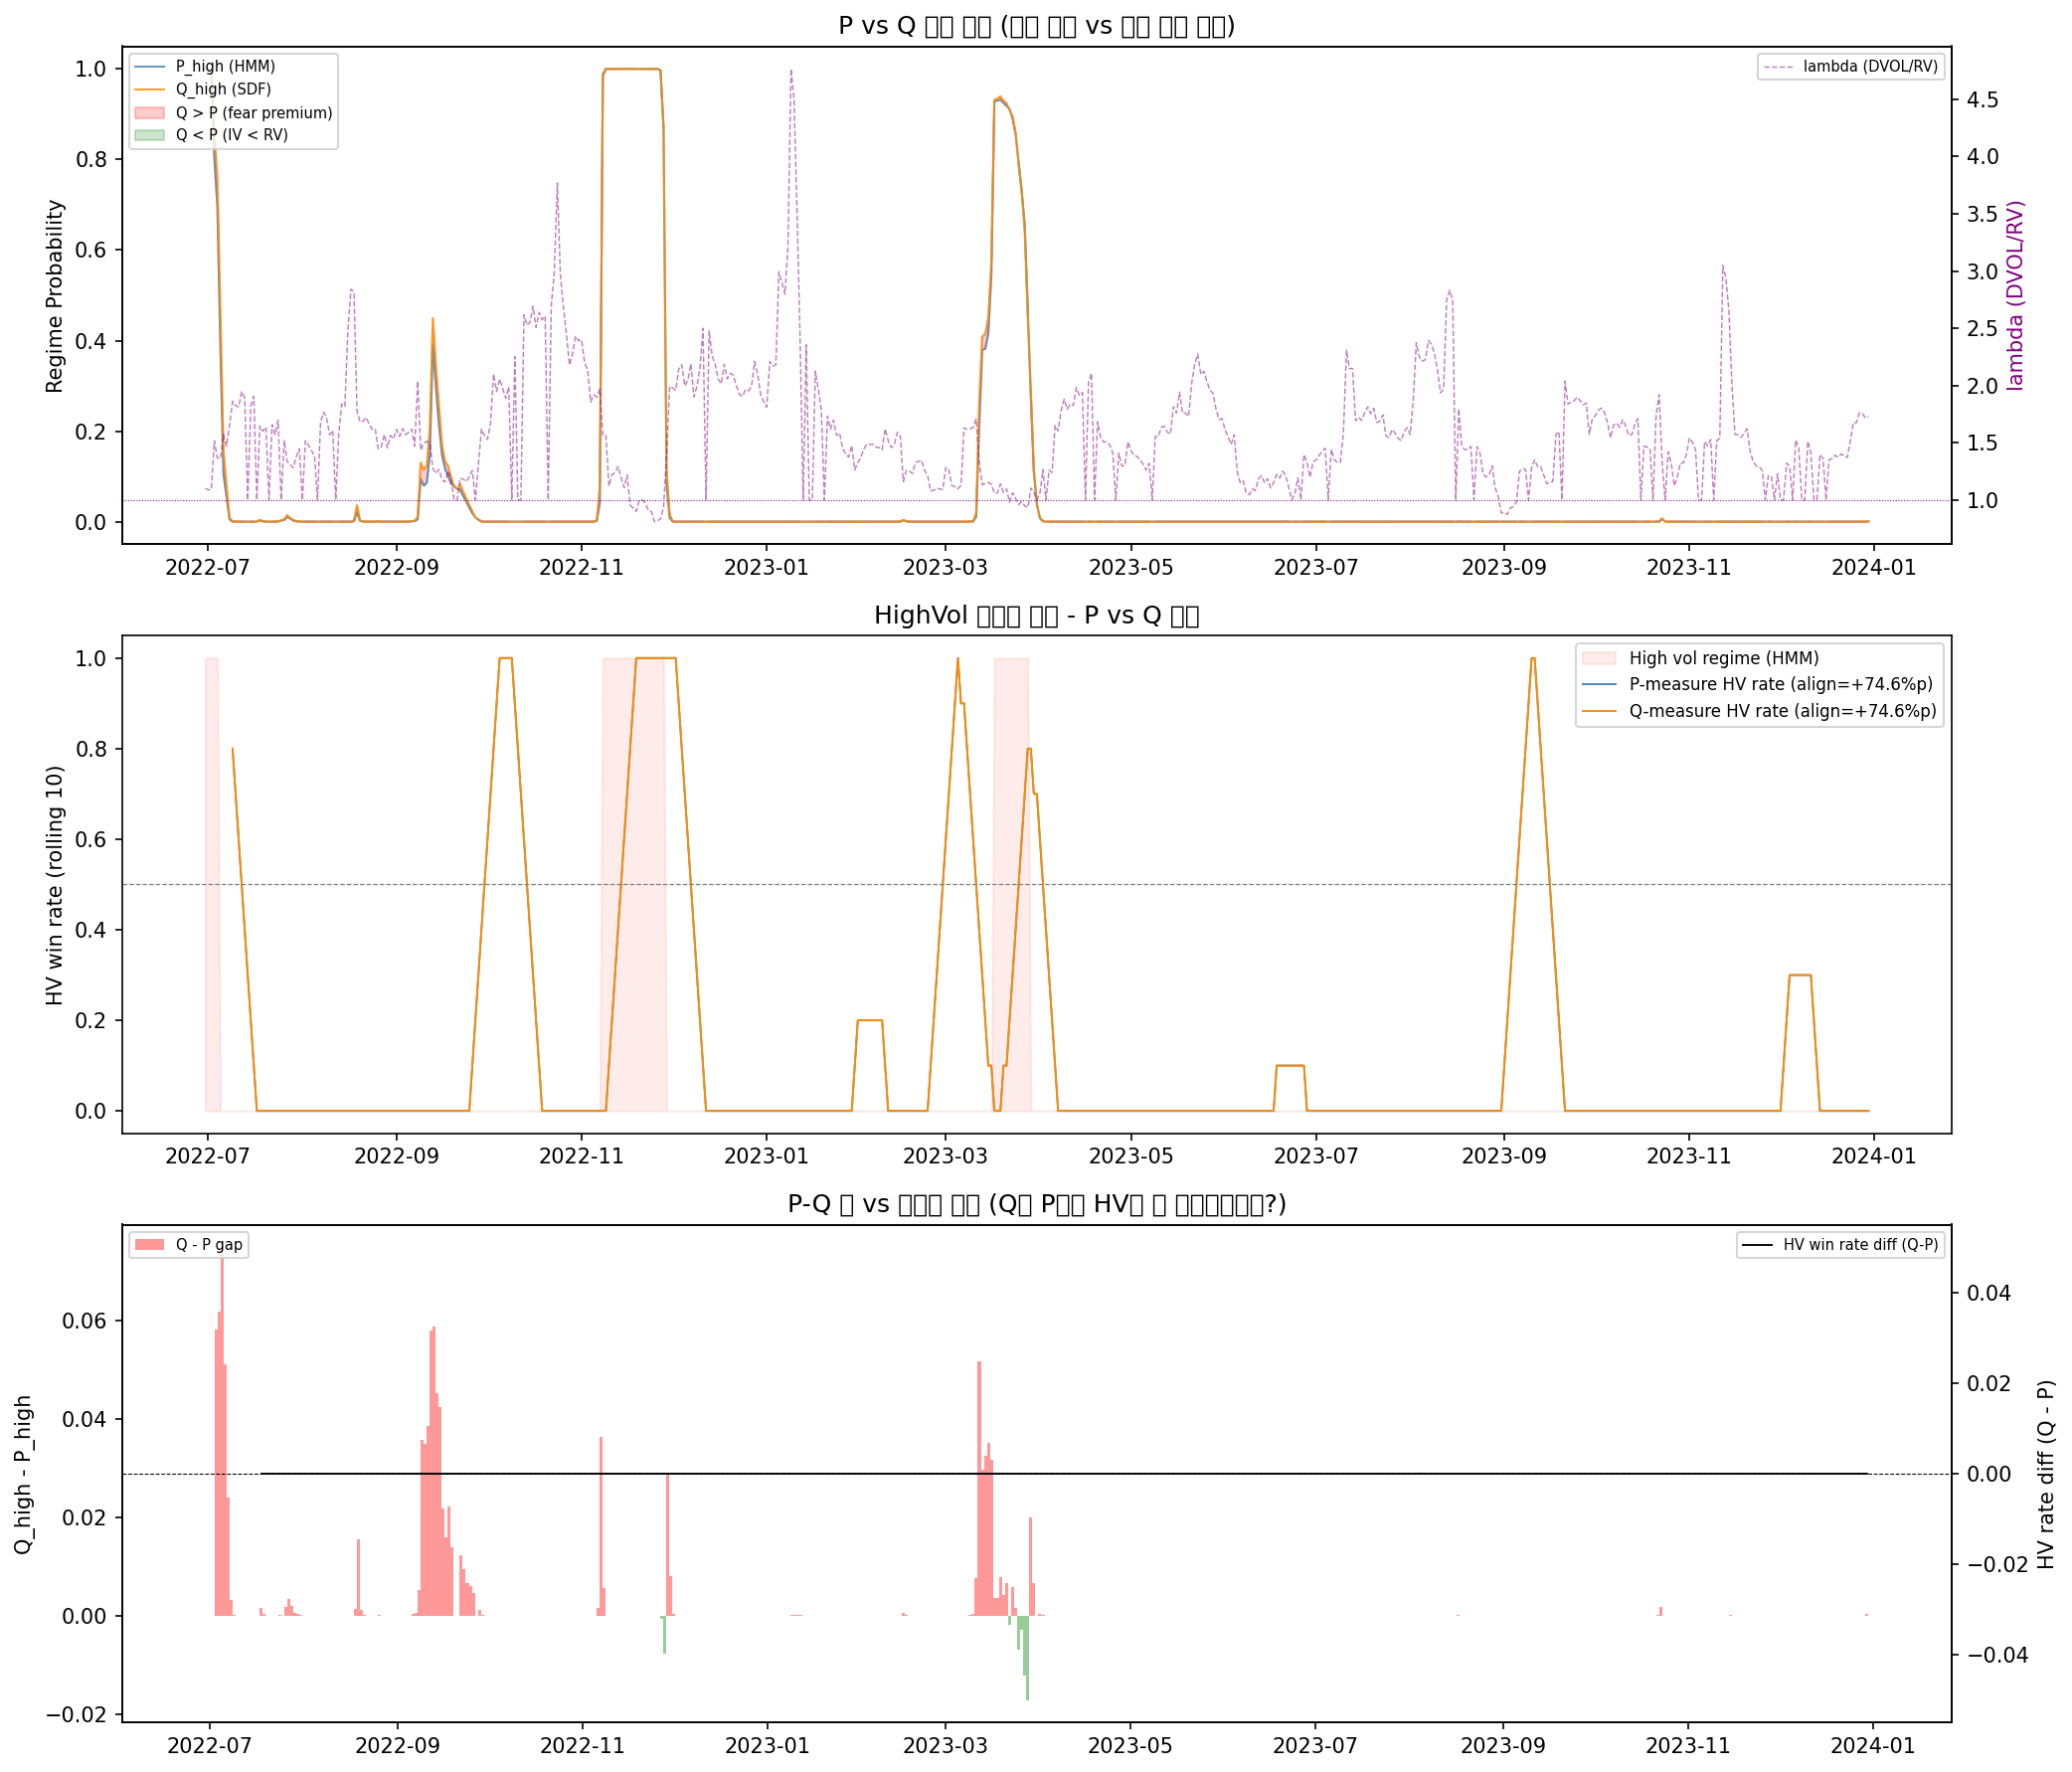

Recreate this plot in Python.
"""
Arena 검증 v5 - P vs Q 측도 비교
==================================
질문: HMM(물리 측도 P) vs 옵션 내재(위험 중립 측도 Q) 레짐 확률을
     경매에 사용했을 때 alignment가 달라지는가?

이론:
  dQ/dP = 확률적 할인 인자 (Stochastic Discount Factor)
  고변동성 상태에서 SDF가 높음 (scarcity premium)

근사:
  lambda_h = DVOL / RV  (고변동성 상태의 상대 가격)
  lambda_l = 1.0        (정규화 기준)

  Q_high = P_high * lambda_h / (P_high * lambda_h + (1-P_high))

  DVOL >> RV (공포 국면): Q_high > P_high
  DVOL == RV (중립):      Q_high == P_high
  DVOL <  RV (실현 > 내재): Q_high < P_high
"""

import warnings
warnings.filterwarnings('ignore')

import os, pickle
import numpy as np
import pandas as pd
import torch
import torch.nn as nn
import torch.nn.functional as F
import matplotlib.pyplot as plt
import matplotlib.dates as mdates
from scipy.stats import ks_2samp, pearsonr

assert os.path.exists("arena_val_features.pkl")
assert os.path.exists("arena_val_hmm.pkl")
assert os.path.exists("arena_val_highvol.pt")
assert os.path.exists("arena_val_lowvol.pt")
assert os.path.exists("dvol_btc.csv")

with open("arena_val_features.pkl", 'rb') as f:
    feat, btc_price = pickle.load(f)
with open("arena_val_hmm.pkl", 'rb') as f:
    regime, high_p, high_state = pickle.load(f)

dvol = pd.read_csv("dvol_btc.csv", index_col=0, parse_dates=True)

# ── VRP, Q 측도 계산 ───────────────────────────────────────
iv_ann = dvol['dvol'] / 100.0
rv_ann = feat['btc_vol'] * np.sqrt(252)

# 라돈-니코딤 근사: lambda_h = DVOL/RV
lambda_h = (iv_ann / rv_ann.reindex(iv_ann.index)).clip(0.5, 5.0)  # 극단값 방어

p_high_full = high_p.reindex(feat.index).fillna(0.5)

# Q_high 계산
lh = lambda_h.reindex(feat.index).fillna(1.0)
q_high_num = p_high_full * lh
q_high = q_high_num / (q_high_num + (1 - p_high_full))

# P-Q 갭
pq_gap = q_high - p_high_full

print("=== P vs Q 측도 통계 ===")
overlap_mask = lh != 1.0  # DVOL 유효 구간
print(f"P_high 평균: {p_high_full[overlap_mask].mean():.3f}")
print(f"Q_high 평균: {q_high[overlap_mask].mean():.3f}")
print(f"P-Q 갭 평균: {pq_gap[overlap_mask].mean():+.3f}  (양수=Q가 P보다 고변동성 더 무겁게)")
print(f"lambda_h 평균: {lh[overlap_mask].mean():.3f}  (DVOL/RV)")

# ── state(128) 구성 ────────────────────────────────────────
from sklearn.preprocessing import StandardScaler
scaler   = StandardScaler()
X_scaled = scaler.fit_transform(feat.values)

WIN       = 16
TRAIN_END = "2022-06-30"
SEED      = 42
ALPHA     = 2.0

torch.manual_seed(SEED)
np.random.seed(SEED)

states_arr, dates_arr = [], []
for i in range(WIN, len(X_scaled)):
    states_arr.append(X_scaled[i - WIN:i].flatten())
    dates_arr.append(feat.index[i])

states_arr      = np.array(states_arr, dtype=np.float32)
dates_arr       = pd.DatetimeIndex(dates_arr)
regimes_aligned = regime.reindex(dates_arr).fillna(0).values.astype(int)
p_high_aligned  = high_p.reindex(dates_arr).fillna(0).values
q_high_aligned  = q_high.reindex(dates_arr).fillna(high_p.reindex(dates_arr).fillna(0.5)).values
lambda_aligned  = lh.reindex(dates_arr).fillna(1.0).values

split_idx   = int(np.searchsorted(dates_arr, pd.Timestamp(TRAIN_END)))
val_data    = states_arr[split_idx:]
val_dates   = dates_arr[split_idx:]
val_regimes = regimes_aligned[split_idx:]
val_p_high  = p_high_aligned[split_idx:]
val_q_high  = q_high_aligned[split_idx:]
val_lambda  = lambda_aligned[split_idx:]


# ── 모델 로드 (v1과 동일 학습된 에이전트) ─────────────────
class PolicyValueNet(nn.Module):
    def __init__(self, state_dim=128, action_dim=3, h1=64, h2=32):
        super().__init__()
        self.action_dim = action_dim
        self.trunk = nn.Sequential(
            nn.Linear(state_dim, h1), nn.LayerNorm(h1), nn.ReLU(),
            nn.Linear(h1, h2),        nn.LayerNorm(h2), nn.ReLU(),
        )
        self.policy_head = nn.Linear(h2, action_dim)
        self.value_head  = nn.Linear(h2, 1)

    def forward(self, s):
        f      = self.trunk(s)
        logits = self.policy_head(f)
        probs  = F.softmax(logits, dim=-1)
        H      = -torch.sum(probs * torch.log(probs + 1e-9))
        conf   = (1.0 - H / torch.log(torch.tensor(float(self.action_dim)))).item()
        vpi    = self.value_head(f).squeeze(-1).item()
        return logits, conf, vpi


net_hv = PolicyValueNet()
net_lv = PolicyValueNet()
net_hv.load_state_dict(torch.load("arena_val_highvol.pt", map_location='cpu'))
net_lv.load_state_dict(torch.load("arena_val_lowvol.pt",  map_location='cpu'))
net_hv.eval(); net_lv.eval()


# ── 경매 시뮬레이션 ────────────────────────────────────────
def run_auction(prob_arr, label):
    vpi_hv, vpi_lv, winners = [], [], []
    with torch.no_grad():
        for i, s_np in enumerate(val_data):
            s = torch.FloatTensor(s_np)
            _, conf_hv, vpi_h = net_hv(s)
            _, conf_lv, vpi_l = net_lv(s)
            p = float(prob_arr[i])
            bid_hv = conf_hv * (1.0 + ALPHA * p)
            bid_lv = conf_lv * (1.0 + ALPHA * (1.0 - p))
            vpi_hv.append(vpi_h)
            vpi_lv.append(vpi_l)
            winners.append(0 if bid_hv >= bid_lv else 1)

    vpi_hv  = np.array(vpi_hv)
    vpi_lv  = np.array(vpi_lv)
    winners = np.array(winners)

    hm = val_regimes == high_state
    lm = ~hm
    align = ((winners[hm] == 0).mean() - (winners[lm] == 0).mean()) * 100 \
            if hm.sum() > 0 and lm.sum() > 0 else 0.0

    pool_std  = np.sqrt((vpi_hv.std()**2 + vpi_lv.std()**2) / 2 + 1e-9)
    sharpness = abs(vpi_hv.mean() - vpi_lv.mean()) / pool_std
    _, ks_p   = ks_2samp(vpi_hv, vpi_lv)

    print(f"[{label}]  align={align:+.1f}%p  sharp={sharpness:.3f}  KS p={ks_p:.4f}")
    return {"label": label, "align": align, "sharpness": sharpness,
            "ks_p": ks_p, "winners": winners, "vpi_hv": vpi_hv, "vpi_lv": vpi_lv}


print("\n=== 경매 비교 ===")
res_p = run_auction(val_p_high, "P-measure (HMM)")
res_q = run_auction(val_q_high, "Q-measure (SDF 보정)")


# ══════════════════════════════════════════════════════════
# 시각화
# ══════════════════════════════════════════════════════════
fig, axes = plt.subplots(3, 1, figsize=(14, 12))

# 1. P vs Q 시계열 + lambda
ax = axes[0]
ax2 = ax.twinx()
ax.plot(val_dates, val_p_high, color='steelblue', lw=1.0, alpha=0.8, label='P_high (HMM)')
ax.plot(val_dates, val_q_high, color='darkorange', lw=1.0, alpha=0.8, label='Q_high (SDF)')
ax.fill_between(val_dates, val_p_high, val_q_high,
                where=val_q_high > val_p_high, alpha=0.2, color='red', label='Q > P (fear premium)')
ax.fill_between(val_dates, val_p_high, val_q_high,
                where=val_q_high < val_p_high, alpha=0.2, color='green', label='Q < P (IV < RV)')
ax2.plot(val_dates, val_lambda, color='purple', lw=0.7, alpha=0.5, linestyle='--', label='lambda (DVOL/RV)')
ax2.axhline(1.0, color='purple', lw=0.5, linestyle=':')
ax2.set_ylabel("lambda (DVOL/RV)", color='purple')
ax.set_title("P vs Q 레짐 확률 (물리 측도 vs 위험 중립 측도)")
ax.set_ylabel("Regime Probability")
ax.legend(fontsize=7, loc='upper left')
ax2.legend(fontsize=7, loc='upper right')
ax.xaxis.set_major_formatter(mdates.DateFormatter('%Y-%m'))

# 2. 낙찰 추이 비교
ax = axes[1]
hm_mask = val_regimes == high_state
ax.fill_between(val_dates, hm_mask.astype(float), alpha=0.15, color='salmon', label='High vol regime (HMM)')
wp = pd.Series(res_p["winners"].astype(float), index=val_dates).rolling(10).mean()
wq = pd.Series(res_q["winners"].astype(float), index=val_dates).rolling(10).mean()
ax.plot(val_dates, 1 - wp.values, lw=0.9, color='steelblue', label=f'P-measure HV rate (align={res_p["align"]:+.1f}%p)')
ax.plot(val_dates, 1 - wq.values, lw=0.9, color='darkorange', label=f'Q-measure HV rate (align={res_q["align"]:+.1f}%p)')
ax.axhline(0.5, color='gray', lw=0.6, linestyle='--')
ax.set_title("HighVol 낙찰률 추이 - P vs Q 측도")
ax.set_ylabel("HV win rate (rolling 10)")
ax.legend(fontsize=8)
ax.xaxis.set_major_formatter(mdates.DateFormatter('%Y-%m'))

# 3. P-Q 갭 vs 낙찰률 변화
ax = axes[2]
pq_gap_val = val_q_high - val_p_high
winner_diff = (1 - wq.values) - (1 - wp.values)
ax2 = ax.twinx()
ax.bar(val_dates, pq_gap_val, alpha=0.4,
       color=['red' if g > 0 else 'green' for g in pq_gap_val],
       width=1, label='Q - P gap')
ax2.plot(val_dates, pd.Series(winner_diff, index=val_dates).rolling(10).mean(),
         color='black', lw=0.9, label='HV win rate diff (Q-P)')
ax2.axhline(0, color='black', lw=0.5, linestyle='--')
ax.set_title("P-Q 갭 vs 낙찰률 변화 (Q가 P보다 HV를 더 낙찰시키는가?)")
ax.set_ylabel("Q_high - P_high")
ax2.set_ylabel("HV rate diff (Q - P)")
ax.legend(fontsize=7, loc='upper left')
ax2.legend(fontsize=7, loc='upper right')
ax.xaxis.set_major_formatter(mdates.DateFormatter('%Y-%m'))

plt.tight_layout()
plt.savefig("arena_validation_v5.png", dpi=150, bbox_inches='tight')
print("\n그래프 저장: arena_validation_v5.png")


# ══════════════════════════════════════════════════════════
# 최종 판정
# ══════════════════════════════════════════════════════════
pq_corr, pq_corr_p = pearsonr(val_p_high, val_q_high)
gap_winner_corr, gap_winner_p = pearsonr(
    pq_gap_val,
    pd.Series(winner_diff, index=val_dates).fillna(0).values
)

print("\n" + "=" * 60)
print("Arena v5 - P vs Q 측도 비교 결과")
print("=" * 60)
print(f"P_high vs Q_high 상관:     r={pq_corr:.3f}  (p={pq_corr_p:.4f})")
print(f"P-Q 갭 vs 낙찰 변화 상관: r={gap_winner_corr:.3f}  (p={gap_winner_p:.4f})")
print()
print(f"{'':20s} {'P-measure':>12} {'Q-measure':>12} {'변화':>10}")
print("-" * 56)
print(f"  {'Alignment(%p)':18s} {res_p['align']:>+12.1f} {res_q['align']:>+12.1f} "
      f"{res_q['align']-res_p['align']:>+10.1f}")
print(f"  {'Sharpness':18s} {res_p['sharpness']:>12.3f} {res_q['sharpness']:>12.3f} "
      f"{res_q['sharpness']-res_p['sharpness']:>+10.3f}")

delta_align = res_q['align'] - res_p['align']
if abs(delta_align) < 2.0:
    verdict = "Q-measure 조정 효과 없음 - P/Q 갭이 경매 결과에 반영 안됨"
elif delta_align > 0:
    verdict = f"Q-measure가 더 나음 (+{delta_align:.1f}%p) - 공포 프리미엄이 경매를 개선"
else:
    verdict = f"P-measure가 더 나음 ({delta_align:.1f}%p) - HMM이 옵션 내재 확률보다 정확"

print(f"\n판정: {verdict}")
print("=" * 60)
